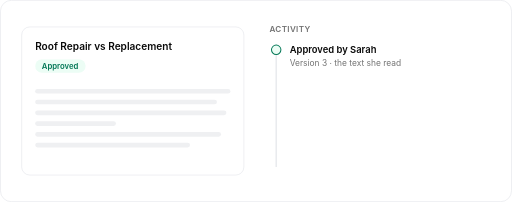
t = 0.00 s
t = 1.82 s: frame unchanged from t = 0.00 s, image omitted
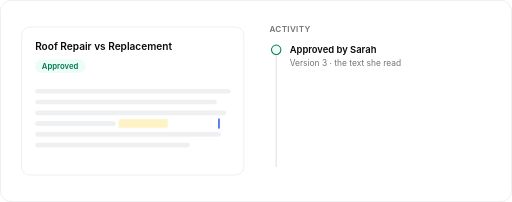
t = 3.41 s
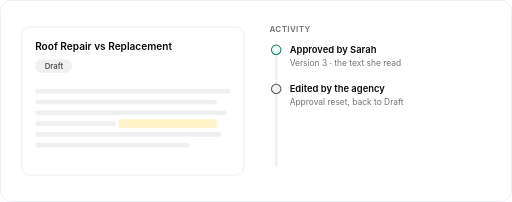
t = 4.98 s
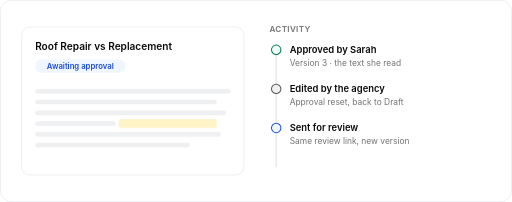
t = 6.52 s
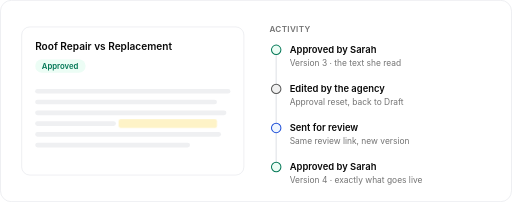
t = 8.25 s

The animated SVG that drew these frames (rendered in a browser with its animation timeline set to each time). Animation: 10 CSS @keyframes rules; frames cover the first 8.25 s, repeats indefinitely.

<svg xmlns="http://www.w3.org/2000/svg" viewBox="0 0 760 300" width="760" height="300" role="img" aria-label="Editing an approved article resets it to Draft, so the client approves the exact text that goes live">
<style>
:root{--changes:#fef3c7;--bg:#fff;--fg:oklch(0.145 0 0);--muted:oklch(0.556 0 0);--faint:oklch(0.8 0 0);--border:oklch(0.93 0.006 264);--line:oklch(0.955 0.003 264);--card:#fff;--primary:oklch(0.488 0.243 264.376);--primary-fg:#fff;
--draft:oklch(0.955 0 0);--draft-fg:oklch(0.45 0 0);--awaiting:#eff6ff;--awaiting-fg:#1d4ed8;--approved:#ecfdf5;--approved-fg:#047857;--scheduled:oklch(0.94 0.035 300);--scheduled-fg:oklch(0.42 0.18 300);--published:oklch(0.93 0.05 180);--published-fg:oklch(0.4 0.09 180)}
@media (prefers-color-scheme: dark){:root{--changes:oklch(0.38 0.07 85);--bg:oklch(0.16 0 0);--fg:oklch(0.985 0 0);--muted:oklch(0.708 0 0);--faint:oklch(0.4 0 0);--border:oklch(0.3 0 0);--line:oklch(0.26 0 0);--card:oklch(0.205 0 0);--primary:oklch(0.62 0.2 264);
--draft:oklch(0.269 0 0);--draft-fg:oklch(0.85 0 0);--awaiting:oklch(0.3 0.08 264);--awaiting-fg:oklch(0.85 0.08 264);--approved:oklch(0.3 0.06 160);--approved-fg:oklch(0.85 0.1 160);--scheduled:oklch(0.3 0.08 300);--scheduled-fg:oklch(0.85 0.1 300);--published:oklch(0.3 0.05 180);--published-fg:oklch(0.85 0.08 180)}}

text{font-family:-apple-system,BlinkMacSystemFont,"Segoe UI",Roboto,Helvetica,Arial,sans-serif}
.bg{fill:var(--bg);stroke:var(--border)} .card{fill:var(--card);stroke:var(--border)}
.h{fill:var(--fg);font-weight:600} .m{fill:var(--muted)} .ln{fill:var(--line)}
.edit{fill:var(--changes,#fde68a);transform-box:fill-box;transform-origin:left center;animation:type 11s steps(12,end) infinite}
.caret{fill:var(--primary);animation:caret 11s linear infinite}
.rail{stroke:var(--border);stroke-width:2}
@keyframes type{0%,24%{transform:scaleX(0)}38%,100%{transform:scaleX(1)}}
@keyframes caret{0%,22%{opacity:0}23%,40%{opacity:1}41%,100%{opacity:0}}
@keyframes b0{0%,40%{opacity:1}41%,100%{opacity:0}}
.b0{animation:b0 11s linear infinite}
@keyframes b1{0%,40%{opacity:0}41%,52%{opacity:1}53%,100%{opacity:0}}
.b1{animation:b1 11s linear infinite}
@keyframes b2{0%,52%{opacity:0}53%,72%{opacity:1}73%,100%{opacity:0}}
.b2{animation:b2 11s linear infinite}
@keyframes b3{0%,72%{opacity:0}73%,97%{opacity:1}100%{opacity:0}}
.b3{animation:b3 11s linear infinite}
@keyframes e0{0%,0%{opacity:1;transform:translateY(0px)}0%,96%{opacity:1;transform:translateY(0)}99%,100%{opacity:1}}
.e0{animation:e0 11s ease-out infinite}
@keyframes e1{0%,40%{opacity:0;transform:translateY(8px)}43%,96%{opacity:1;transform:translateY(0)}99%,100%{opacity:0}}
.e1{animation:e1 11s ease-out infinite}
@keyframes e2{0%,52%{opacity:0;transform:translateY(8px)}55%,96%{opacity:1;transform:translateY(0)}99%,100%{opacity:0}}
.e2{animation:e2 11s ease-out infinite}
@keyframes e3{0%,72%{opacity:0;transform:translateY(8px)}75%,96%{opacity:1;transform:translateY(0)}99%,100%{opacity:0}}
.e3{animation:e3 11s ease-out infinite}
</style>
<rect class="bg" x="0.5" y="0.5" width="759" height="299" rx="16"/>
<rect class="card" x="32" y="40" width="330" height="220" rx="12"/>
<text class="h" x="52" y="74" font-size="15">Roof Repair vs Replacement</text>
<g class="b0"><rect x="52" y="88" width="75" height="20" rx="10" style="fill:var(--approved)"/><text x="89" y="102" text-anchor="middle" font-size="11.5" font-weight="600" style="fill:var(--approved-fg)">Approved</text></g>
<g class="b1"><rect x="52" y="88" width="55" height="20" rx="10" style="fill:var(--draft)"/><text x="80" y="102" text-anchor="middle" font-size="11.5" font-weight="600" style="fill:var(--draft-fg)">Draft</text></g>
<g class="b2"><rect x="52" y="88" width="134" height="20" rx="10" style="fill:var(--awaiting)"/><text x="119" y="102" text-anchor="middle" font-size="11.5" font-weight="600" style="fill:var(--awaiting-fg)">Awaiting approval</text></g>
<g class="b3"><rect x="52" y="88" width="75" height="20" rx="10" style="fill:var(--approved)"/><text x="89" y="102" text-anchor="middle" font-size="11.5" font-weight="600" style="fill:var(--approved-fg)">Approved</text></g>
<rect class="ln" x="52" y="132" width="290" height="7" rx="3.5"/>
<rect class="ln" x="52" y="148" width="270" height="7" rx="3.5"/>
<rect class="ln" x="52" y="164" width="284" height="7" rx="3.5"/>
<rect class="ln" x="52" y="180" width="120" height="7" rx="3.5"/>
<rect class="edit" x="176" y="177" width="146" height="13" rx="3"/>
<rect class="caret" x="324" y="176" width="2" height="15"/>
<rect class="ln" x="52" y="196" width="276" height="7" rx="3.5"/>
<rect class="ln" x="52" y="212" width="230" height="7" rx="3.5"/>
<text class="m" x="400" y="48" font-size="12" font-weight="600" letter-spacing="0.5">ACTIVITY</text>
<line class="rail" x1="410" y1="74" x2="410" y2="248"/>
<g class="e0"><circle cx="410" cy="74" r="7" style="fill:var(--approved);stroke:var(--approved-fg);stroke-width:1.5"/><text class="h" x="430" y="79" font-size="14">Approved by Sarah</text><text class="m" x="430" y="98" font-size="12.5">Version 3 · the text she read</text></g>
<g class="e1"><circle cx="410" cy="132" r="7" style="fill:var(--draft);stroke:var(--draft-fg);stroke-width:1.5"/><text class="h" x="430" y="137" font-size="14">Edited by the agency</text><text class="m" x="430" y="156" font-size="12.5">Approval reset, back to Draft</text></g>
<g class="e2"><circle cx="410" cy="190" r="7" style="fill:var(--awaiting);stroke:var(--awaiting-fg);stroke-width:1.5"/><text class="h" x="430" y="195" font-size="14">Sent for review</text><text class="m" x="430" y="214" font-size="12.5">Same review link, new version</text></g>
<g class="e3"><circle cx="410" cy="248" r="7" style="fill:var(--approved);stroke:var(--approved-fg);stroke-width:1.5"/><text class="h" x="430" y="253" font-size="14">Approved by Sarah</text><text class="m" x="430" y="272" font-size="12.5">Version 4 · exactly what goes live</text></g>
</svg>
